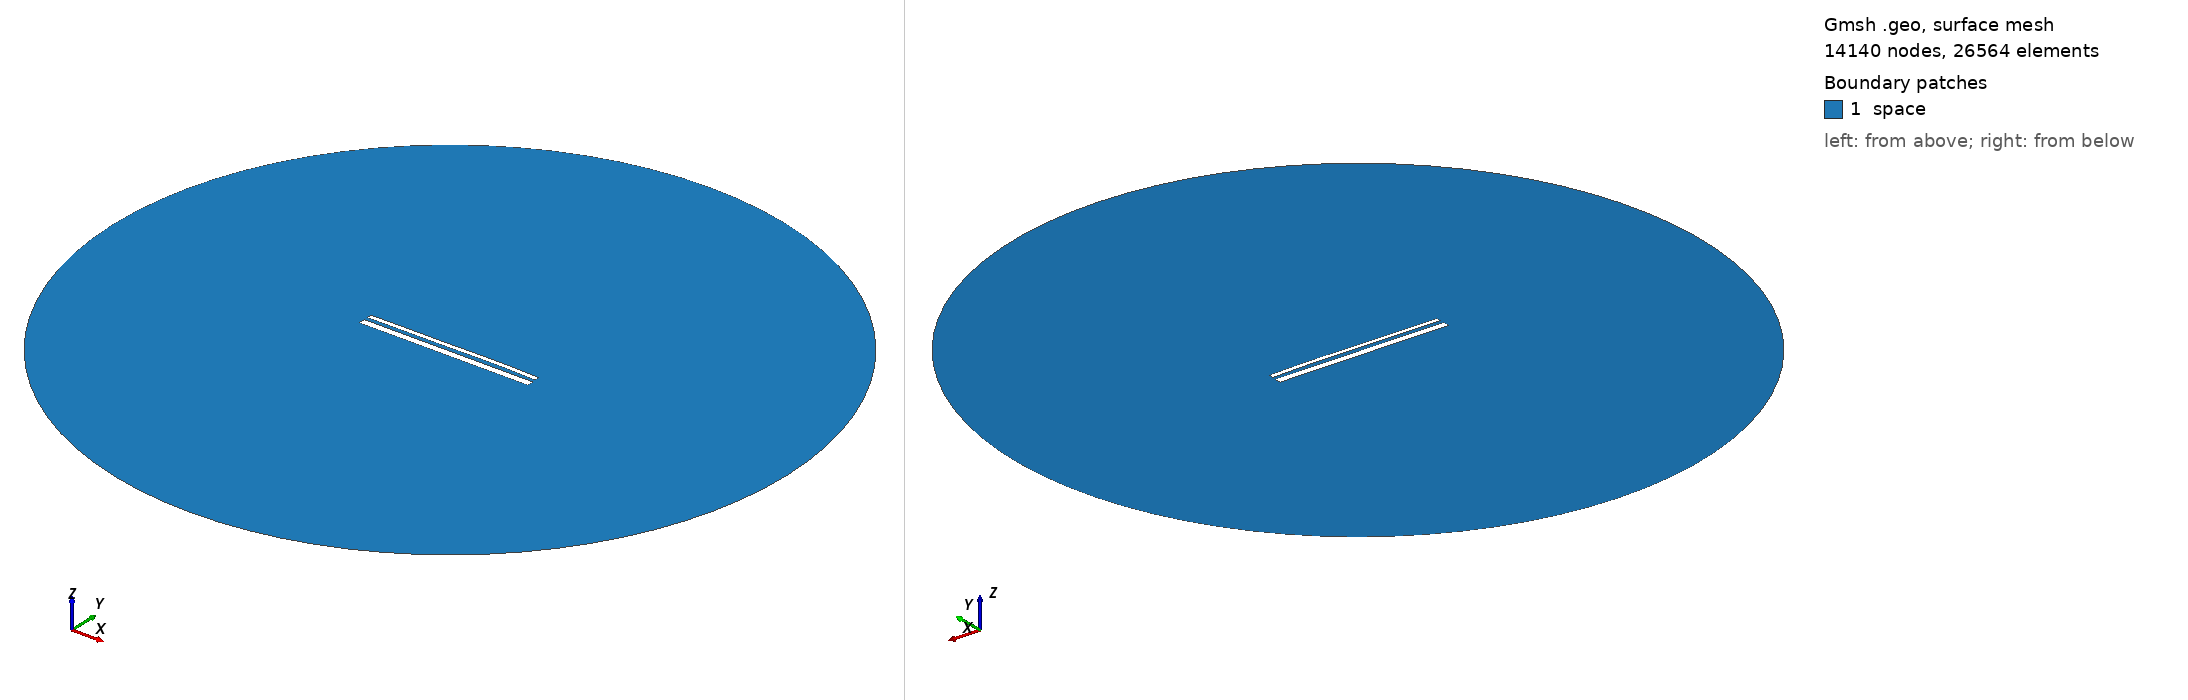

Gmsh geometry script, surface-meshed: 14140 nodes, 26564 surface elements. Boundary patches (legend numbers): 1 space. Left view from above one corner, right view from below the opposite corner. Legend entries are the model's physical surfaces. The drawing asked Gmsh for element sizes between 1% and 20% of the model's largest extent; the script's own settings can give other sizes.

=== 13734.geo (drawn) ===
//---------------------------------------
// Geometry kernel
//---------------------------------------

SetFactory("OpenCASCADE");



//---------------------------------------
// Parameters of the geometry
//---------------------------------------

// Overetch of the upper plate
overetch = 0.5;

// Distance between the plates
distance = 1.75;

// Discretization over the x axis (for the deformation)
nx = 50; 

// Length of the plate
L = 100 - overetch; 

// Number of modes
n = 4; 

// 1st mode coefficient
coeff(1) = 0.15;
beta(1) = 0.596864 * 3.1415926535 / L;

// 2nd mode coefficient
coeff(2) = 0.15;
beta(2) = 1.49418 * 3.1415926535 / L;

// 3rd mode coefficient
coeff(3) = -0.075;
beta(3) = 2.50025 * 3.1415926535 / L;

// 4th mode coefficient
coeff(4) = 0.07499999999999998;
beta(4) = 3.49999 * 3.1415926535 / L;



//---------------------------------------
// Upper plate (deformed rectangle)
//---------------------------------------

// Coordiantes of the upper plate
xmin = -50;
xmax = 50 - overetch;

// Height of the upper plate
yheight = 4 - 2 * overetch;

// Indexes of the points
UpperID[] = {};
LowerID[] = {};
LeftID[] = {};
RightID[] = {};

// Point index
p = 1;

// Horizontal edges
For i In {1:nx}
    x = xmin + (i-1)*(xmax - xmin)/(nx-1);

    y_bottom = distance / 2 + overetch;
    For j In {1:n}
        C = (Cosh(beta(j)*L) + Cos(beta(j)*L)) / (Sinh(beta(j)*L) + Sin(beta(j)*L));
        y_bottom  = y_bottom + coeff(j) * (Cosh(beta(j)*(x+50)) - Cos(beta(j)*(x+50)) - C * (Sinh(beta(j)*(x+50)) - Sin(beta(j)*(x+50))));
    EndFor

    y_top = y_bottom + yheight;

    Point(p) = {x, y_top, 0, 1.0};
    UpperID[i] = p;
    p = p + 1;

    Point(p) = {x, y_bottom, 0, 1.0};
    LowerID[i] = p;
    p = p + 1;
EndFor

// Create point lists
UpperPts[] = {}; LowerPts[] = {};
For i In {1:nx}
  UpperPts[] += {UpperID[i]};
  LowerPts[] += {LowerID[i]};
EndFor

// Build splines
Spline(1) = {UpperPts[]};
Spline(2) = {LowerPts[]};
Line(3) = {LowerPts[nx-1], UpperPts[nx-1]};
Line(4) = {LowerPts[0], UpperPts[0]};

// Build the plane surface
Curve Loop(1) = {2, 3, -1, -4};
Plane Surface(1) = {1};



//---------------------------------------
// Lower plate (rectangle)
//---------------------------------------

// Vertices
Point(1001) = {-50, -1, 0, 1.0};
Point(1002) = { 50, -1, 0, 1.0};
Point(1003) = { 50,  -5, 0, 1.0};
Point(1004) = {-50,  -5, 0, 1.0};

// Edges
Line(5) = {1001, 1002};
Line(6) = {1002, 1003};
Line(7) = {1003, 1004};
Line(8) = {1004, 1001};

// Plane surface
Line Loop(2) = {5, 6, 7, 8};
Plane Surface(2) = {2}; 



//---------------------------------------
// Outer (fictious) boundary
//---------------------------------------

// Points
Point(1005) = {0, 0, 0};       // Center
Point(1006) = {200, 0, 0};     // Start point
Point(1007) = {0, 200, 0};     // 90 degrees
Point(1008) = {-200, 0, 0};    // 180 degrees
Point(1009) = {0, -200, 0};    // 270 degrees

// Circle arcs (each needs start, center, end)
Circle(9) = {1006, 1005, 1007};
Circle(10) = {1007, 1005, 1008};
Circle(11) = {1008, 1005, 1009};
Circle(12) = {1009, 1005, 1006};

// Plane surface for the entire domain
Curve Loop(3) = {9, 10, 11, 12};
Surface(3) = {3};

// Subtract the plates from the whole domain to obtain the actual domain where we want to solve the equations
BooleanDifference{ Surface{3}; Delete; }{ Surface{1}; Surface{2}; Delete; }




//---------------------------------------
// Transfinite Lines/Curves
//---------------------------------------

// Set the number of points on the boundaries
r = 7;

// Plates
Transfinite Curve {1, 2} = 50*r Using Progression 1;
Transfinite Curve {3, 4} = 2*r Using Progression 1;
Transfinite Line {5, 7} = 50*r Using Progression 1;
Transfinite Line {6, 8} = 2*r Using Progression 1;

// Outer boundary
Transfinite Line {9, 10, 11, 12} = 20 Using Progression 1;



//---------------------------------------
// Physical groups
//---------------------------------------                

// Physical curves (boundaries)
Physical Line("force_segment", 10) = {2};
Physical Line("upper_plate", 11) = {1, 3, 4};
Physical Line("lower_plate", 12) = {5, 6, 7, 8};
Physical Line("boundary", 20) = {9, 10, 11, 12};

// Physical Surfaces
Physical Surface("space", 30) = {3};



//---------------------------------------
// 6. Generate the Mesh
//---------------------------------------

// 2D mesh generation
Mesh 2;
